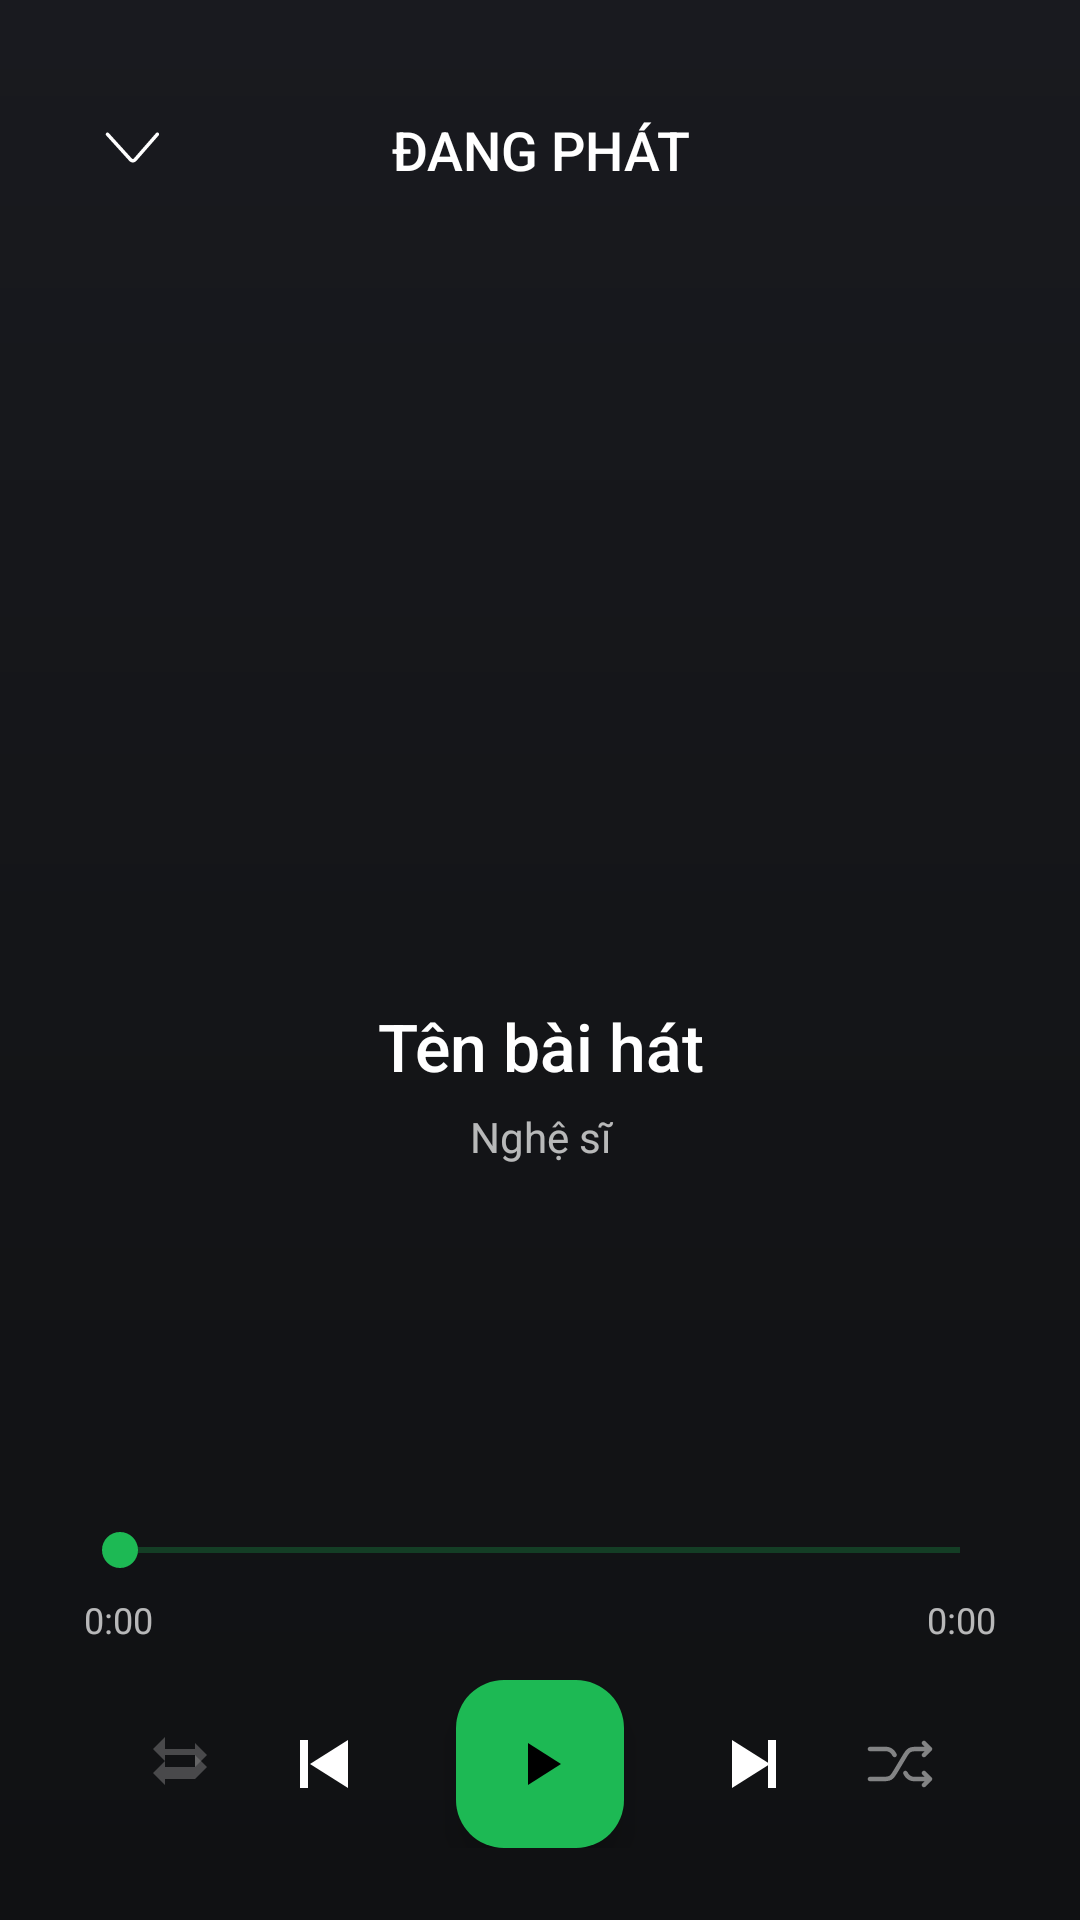

Android layout source for this screen:
<!-- AndroidManifest.xml: application theme Theme.MusicApp -->
<!-- res/layout/fragment_player.xml -->
<?xml version="1.0" encoding="utf-8"?>
<androidx.constraintlayout.widget.ConstraintLayout
    xmlns:android="http://schemas.android.com/apk/res/android"
    xmlns:app="http://schemas.android.com/apk/res-auto"
    android:layout_width="match_parent"
    android:paddingTop="10dp"
    android:layout_height="match_parent"
    android:background="@drawable/bg_dark_gradient">

    
    <LinearLayout
        android:id="@+id/headerBar"
        android:layout_width="0dp"
        android:layout_height="wrap_content"
        android:orientation="horizontal"
        android:gravity="center_vertical"
        android:paddingHorizontal="24dp"
        android:paddingTop="20dp"
        android:paddingBottom="12dp"
        app:layout_constraintTop_toTopOf="parent"
        app:layout_constraintStart_toStartOf="parent"
        app:layout_constraintEnd_toEndOf="parent">

        <ImageView
            android:id="@+id/buttonBack"
            android:layout_width="40dp"
            android:layout_height="40dp"
            android:padding="6dp"
            android:clickable="true"
            android:focusable="true"
            android:foreground="?attr/selectableItemBackgroundBorderless"
            app:srcCompat="@drawable/ic_back"
            app:tint="@color/text_primary" />

        <TextView
            android:id="@+id/textHeaderTitle"
            android:layout_width="0dp"
            android:layout_height="wrap_content"
            android:layout_weight="1"
            android:gravity="center"
            android:text="@string/now_playing"
            android:textColor="@color/text_primary"
            android:textSize="18sp"
            android:fontFamily="sans-serif-medium" />

        <ImageView
            android:id="@+id/buttonLove"
            android:layout_width="40dp"
            android:layout_height="40dp"
            android:padding="6dp"
            android:clickable="true"
            android:focusable="true"
            android:foreground="?attr/selectableItemBackgroundBorderless"
            app:srcCompat="@drawable/ic_love1"
            app:tint="@color/text_primary" />
    </LinearLayout>

    
    <com.google.android.material.imageview.ShapeableImageView
        android:id="@+id/imageCover"
        android:layout_width="@dimen/player_cover_size"
        android:layout_height="@dimen/player_cover_size"
        android:layout_marginTop="12dp"
        android:contentDescription="@string/cover_image"
        android:scaleType="centerCrop"
        app:shapeAppearanceOverlay="@style/Shape.RoundPlayer"
        app:layout_constraintTop_toBottomOf="@id/headerBar"
        app:layout_constraintStart_toStartOf="parent"
        app:layout_constraintEnd_toEndOf="parent" />

    
    <TextView
        android:id="@+id/textTitle"
        android:layout_width="0dp"
        android:layout_height="wrap_content"
        android:layout_marginTop="20dp"
        android:paddingHorizontal="24dp"
        android:gravity="center"
        android:text="@string/song_title_placeholder"
        android:textColor="@color/text_primary"
        android:textSize="22sp"
        android:fontFamily="sans-serif-medium"
        android:singleLine="true"
        android:ellipsize="marquee"
        android:marqueeRepeatLimit="marquee_forever"
        android:scrollHorizontally="true"
        app:layout_constraintTop_toBottomOf="@id/imageCover"
        app:layout_constraintStart_toStartOf="parent"
        app:layout_constraintEnd_toEndOf="parent" />

    
    <TextView
        android:id="@+id/textArtist"
        android:layout_width="0dp"
        android:layout_height="wrap_content"
        android:layout_marginTop="6dp"
        android:paddingHorizontal="24dp"
        android:gravity="center"
        android:text="@string/artist_placeholder"
        android:textColor="@color/text_secondary"
        android:textSize="14sp"
        android:singleLine="true"
        android:ellipsize="marquee"
        android:marqueeRepeatLimit="marquee_forever"
        android:scrollHorizontally="true"
        app:layout_constraintTop_toBottomOf="@id/textTitle"
        app:layout_constraintStart_toStartOf="parent"
        app:layout_constraintEnd_toEndOf="parent" />

    
    <LinearLayout
        android:id="@+id/bottomContainer"
        android:layout_width="0dp"
        android:layout_height="wrap_content"
        android:orientation="vertical"
        android:paddingHorizontal="24dp"
        android:paddingTop="24dp"
        android:paddingBottom="24dp"
        app:layout_constraintBottom_toBottomOf="parent"
        app:layout_constraintEnd_toEndOf="parent"
        app:layout_constraintHorizontal_bias="1.0"
        app:layout_constraintStart_toStartOf="parent"
        app:layout_constraintTop_toBottomOf="@id/textArtist"
        app:layout_constraintVertical_bias="1.0">

        <SeekBar
            android:id="@+id/seekBar"
            android:layout_width="match_parent"
            android:layout_height="wrap_content"
            android:progressTint="@color/spotify_green"
            android:thumbTint="@color/spotify_green"
            android:progressBackgroundTint="@color/spotify_green"
            android:splitTrack="false"/>


        <LinearLayout
            android:layout_width="match_parent"
            android:layout_height="wrap_content"
            android:layout_marginTop="6dp"
            android:gravity="center_vertical"
            android:orientation="horizontal"
            android:paddingHorizontal="4dp">

            <TextView
                android:id="@+id/textElapsed"
                android:layout_width="0dp"
                android:layout_height="wrap_content"
                android:layout_weight="1"
                android:text="0:00"
                android:textColor="@color/text_secondary"
                android:textSize="12sp" />

            <TextView
                android:id="@+id/textDuration"
                android:layout_width="wrap_content"
                android:layout_height="wrap_content"
                android:text="0:00"
                android:textColor="@color/text_secondary"
                android:textSize="12sp" />
        </LinearLayout>

        <LinearLayout
            android:layout_width="match_parent"
            android:layout_height="wrap_content"
            android:layout_marginTop="12dp"
            android:gravity="center"
            android:orientation="horizontal">

            <ImageView
                android:id="@+id/buttonRepeat"
                android:layout_width="40dp"
                android:layout_height="40dp"
                android:contentDescription="@string/repeat"
                android:foreground="?attr/selectableItemBackgroundBorderless"
                android:padding="8dp"
                app:srcCompat="@drawable/ic_repeat"
                app:tint="@color/icon_secondary" />

            <ImageView
                android:id="@+id/buttonPrev"
                android:layout_width="56dp"
                android:layout_height="56dp"
                android:contentDescription="@string/previous"
                android:foreground="?attr/selectableItemBackgroundBorderless"
                android:padding="12dp"
                app:srcCompat="@drawable/ic_skip_right"
                app:tint="@color/icon_primary" />

            <com.google.android.material.floatingactionbutton.FloatingActionButton
                android:id="@+id/buttonPlayPause"
                android:layout_width="wrap_content"
                android:layout_height="wrap_content"
                android:layout_marginHorizontal="16dp"
                android:contentDescription="@string/playpause"
                app:backgroundTint="@color/spotify_green"
                app:fabSize="normal"
                app:srcCompat="@drawable/ic_play"
                app:tint="@android:color/black" />

            <ImageView
                android:id="@+id/buttonNext"
                android:layout_width="56dp"
                android:layout_height="56dp"
                android:contentDescription="@string/next"
                android:foreground="?attr/selectableItemBackgroundBorderless"
                android:padding="12dp"
                app:srcCompat="@drawable/ic_skip_next"
                app:tint="@color/icon_primary" />

            <ImageView
                android:id="@+id/buttonShuffle"
                android:layout_width="40dp"
                android:layout_height="40dp"
                android:contentDescription="@string/shuffle"
                android:foreground="?attr/selectableItemBackgroundBorderless"
                android:padding="8dp"
                app:srcCompat="@drawable/ic_shuffle"
                app:tint="@color/icon_secondary" />
        </LinearLayout>
    </LinearLayout>

</androidx.constraintlayout.widget.ConstraintLayout>
<!-- resources referenced by this layout -->
<resources>
  <color name="icon_primary">#FFFFFFFF</color>
  <color name="icon_secondary">#7AFFFFFF</color>
  <color name="spotify_green">#1DB954</color>
  <color name="text_primary">#FFFFFFFF</color>
  <color name="text_secondary">#B3FFFFFF</color>
  <dimen name="player_cover_size">220dp</dimen>
  <!-- drawable bg_dark_gradient (drawable) -->
  <?xml version="1.0" encoding="utf-8"?>
  <shape xmlns:android="http://schemas.android.com/apk/res/android" android:shape="rectangle">
      <gradient
          android:type="linear"
          android:angle="270"
          android:startColor="@color/bg_start"
          android:centerColor="@color/bg_center"
          android:endColor="@color/bg_end"
          android:dither="true" />
  </shape>
  <!-- drawable ic_back (drawable) -->
  <vector xmlns:android="http://schemas.android.com/apk/res/android"
      android:width="800dp"
      android:height="800dp"
      android:viewportWidth="1024"
      android:viewportHeight="1024">
    <path
        android:pathData="M478.3,644.2c24.4,26.9 64.5,26.5 88.5,-0.9l270.6,-309.2c7.8,-8.9 6.9,-22.3 -2,-30.1 -8.9,-7.8 -22.3,-6.9 -30.1,2L534.7,615.2c-7.2,8.2 -17.5,8.3 -24.8,0.3L229.1,305.7c-7.9,-8.7 -21.4,-9.4 -30.1,-1.5s-9.4,21.4 -1.5,30.1l280.8,309.8z"
        android:fillColor="#000000"/>
  </vector>
  <!-- drawable ic_play (drawable) -->
  <?xml version="1.0" encoding="utf-8"?>
  <vector xmlns:android="http://schemas.android.com/apk/res/android"
      android:width="48dp"
      android:height="48dp"
      android:viewportWidth="24"
      android:viewportHeight="24">
      
      <path
          android:fillColor="@color/text_primary"
          android:pathData="M8,5v14l11,-7z" />
  </vector>
  <!-- drawable ic_repeat (drawable) -->
  <?xml version="1.0" encoding="utf-8"?>
  <vector xmlns:android="http://schemas.android.com/apk/res/android"
      android:width="24dp"
      android:height="24dp"
      android:viewportWidth="24"
      android:viewportHeight="24">
      
      <path
          android:fillColor="@color/icon_secondary"
          android:pathData="M7,7h10V5l4,4 -4,4V9H7v2L3,7l4,-4v2z" />
      <path
          android:fillColor="@color/icon_secondary"
          android:pathData="M17,17H7v2l-4,-4 4,-4v2h10V9l4,4 -4,4v2z" />
  </vector>
  <!-- drawable ic_skip_next (drawable) -->
  <?xml version="1.0" encoding="utf-8"?>
  <vector xmlns:android="http://schemas.android.com/apk/res/android"
      android:width="24dp"
      android:height="24dp"
      android:viewportWidth="24"
      android:viewportHeight="24">
      
      <path
          android:fillColor="@color/icon_primary"
          android:pathData="M6,6l9.5,6L6,18V6z" />
      <path
          android:fillColor="@color/icon_primary"
          android:pathData="M15,6h2v12h-2z" />
  </vector>
  <string name="artist_placeholder">Nghệ sĩ</string>
  <string name="cover_image">Ảnh bìa</string>
  <string name="next">Bài tiếp</string>
  <string name="now_playing">ĐANG PHÁT</string>
  <string name="playpause">Phát/Tạm dừng</string>
  <string name="previous">Bài trước</string>
  <string name="repeat">Lặp lại</string>
  <string name="shuffle">Ngẫu nhiên</string>
  <string name="song_title_placeholder">Tên bài hát</string>
  <style name="Shape.RoundPlayer">
          <item name="cornerFamily">rounded</item>
          <item name="cornerSize">@dimen/player_cover_radius</item>
      </style>
  <style name="Theme.MusicApp" parent="Theme.Material3.DayNight.NoActionBar" />
  <color name="bg_start">#191A1F</color>
  <color name="bg_center">#141518</color>
  <color name="bg_end">#101113</color>
  <dimen name="player_cover_radius">12dp</dimen>
</resources>
